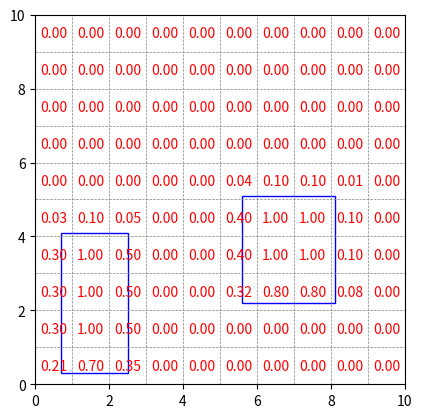

Reproduce this figure in Python.
import matplotlib.pyplot as plt
import matplotlib.patches as patches
# Define the grid size
GRID_SIZE = 10

# Define a function to calculate the area of intersection between two rectangles
# rect1 = (x1, y1, x2, y2) and rect2 = (x1, y1, x2, y2)
def intersection_area(rect1, rect2):
    x_overlap = max(0, min(rect1[2], rect2[2]) - max(rect1[0], rect2[0]))
    y_overlap = max(0, min(rect1[3], rect2[3]) - max(rect1[1], rect2[1]))
    
    return x_overlap * y_overlap

# Define the list of rectangle coordinates (x1, y1, x2, y2), x1, y1 are the coordinates of the bottom-left corner, and x2, y2 are the coordinates of the top-right corner
# Replace this with your actual list of rectangles
rectangles = [(0.7, 0.3, 2.5, 4.1), (5.6, 2.2, 8.1, 5.1)]

# Initialize the grid with zeros
grid = [[0] * GRID_SIZE for _ in range(GRID_SIZE)]

# Calculate the area of each grid cell
for i in range(GRID_SIZE):
    for j in range(GRID_SIZE):
        grid_cell_area = 0
        for rect in rectangles:
            # Calculate the area of intersection
            intersect_area = intersection_area(rect, (i, j, i+1, j+1))
            grid_cell_area += intersect_area
        grid[i][j] = grid_cell_area  # Assign the area to the corresponding grid cell

"""
# Plot the rectangles
fig, ax = plt.subplots()
for rect in rectangles:
    ax.add_patch(patches.Rectangle((rect[0], rect[1]), rect[2]-rect[0], rect[3]-rect[1], fill=False, edgecolor='blue'))

# Plot the grid
for i in range(GRID_SIZE + 1):
    ax.axhline(y=i, color='gray', linestyle='--', linewidth=0.5)
    ax.axvline(x=i, color='gray', linestyle='--', linewidth=0.5)

plt.xlim(0, GRID_SIZE)
plt.ylim(0, GRID_SIZE)
plt.gca().set_aspect('equal', adjustable='box')
plt.show()

"""
# Plot the rectangles
fig, ax = plt.subplots()
for rect in rectangles:
    ax.add_patch(patches.Rectangle((rect[0], rect[1]), rect[2]-rect[0], rect[3]-rect[1], fill=False, edgecolor='blue'))

# Plot the grid
for i in range(GRID_SIZE + 1):
    ax.axhline(y=i, color='gray', linestyle='--', linewidth=0.5)
    ax.axvline(x=i, color='gray', linestyle='--', linewidth=0.5)

# Plot the grid and annotate each grid cell with its area
for i in range(GRID_SIZE):
    for j in range(GRID_SIZE):
        ax.add_patch(patches.Rectangle((i, j), 1, 1, fill=True, edgecolor='none', facecolor='none'))
        
        #print grid[i][j]
        #if grid[i][j] > 0:
        #    ax.add_patch(patches.Rectangle((i, j), 1, 1, fill=True, edgecolor='none', facecolor='red', alpha=grid[i][j]))
        
        ax.text(i + 0.5, j + 0.5, f'{grid[i][j]:.2f}', ha='center', va='center', color='red')

plt.xlim(0, GRID_SIZE)
plt.ylim(0, GRID_SIZE)
plt.gca().set_aspect('equal', adjustable='box')
plt.show()
